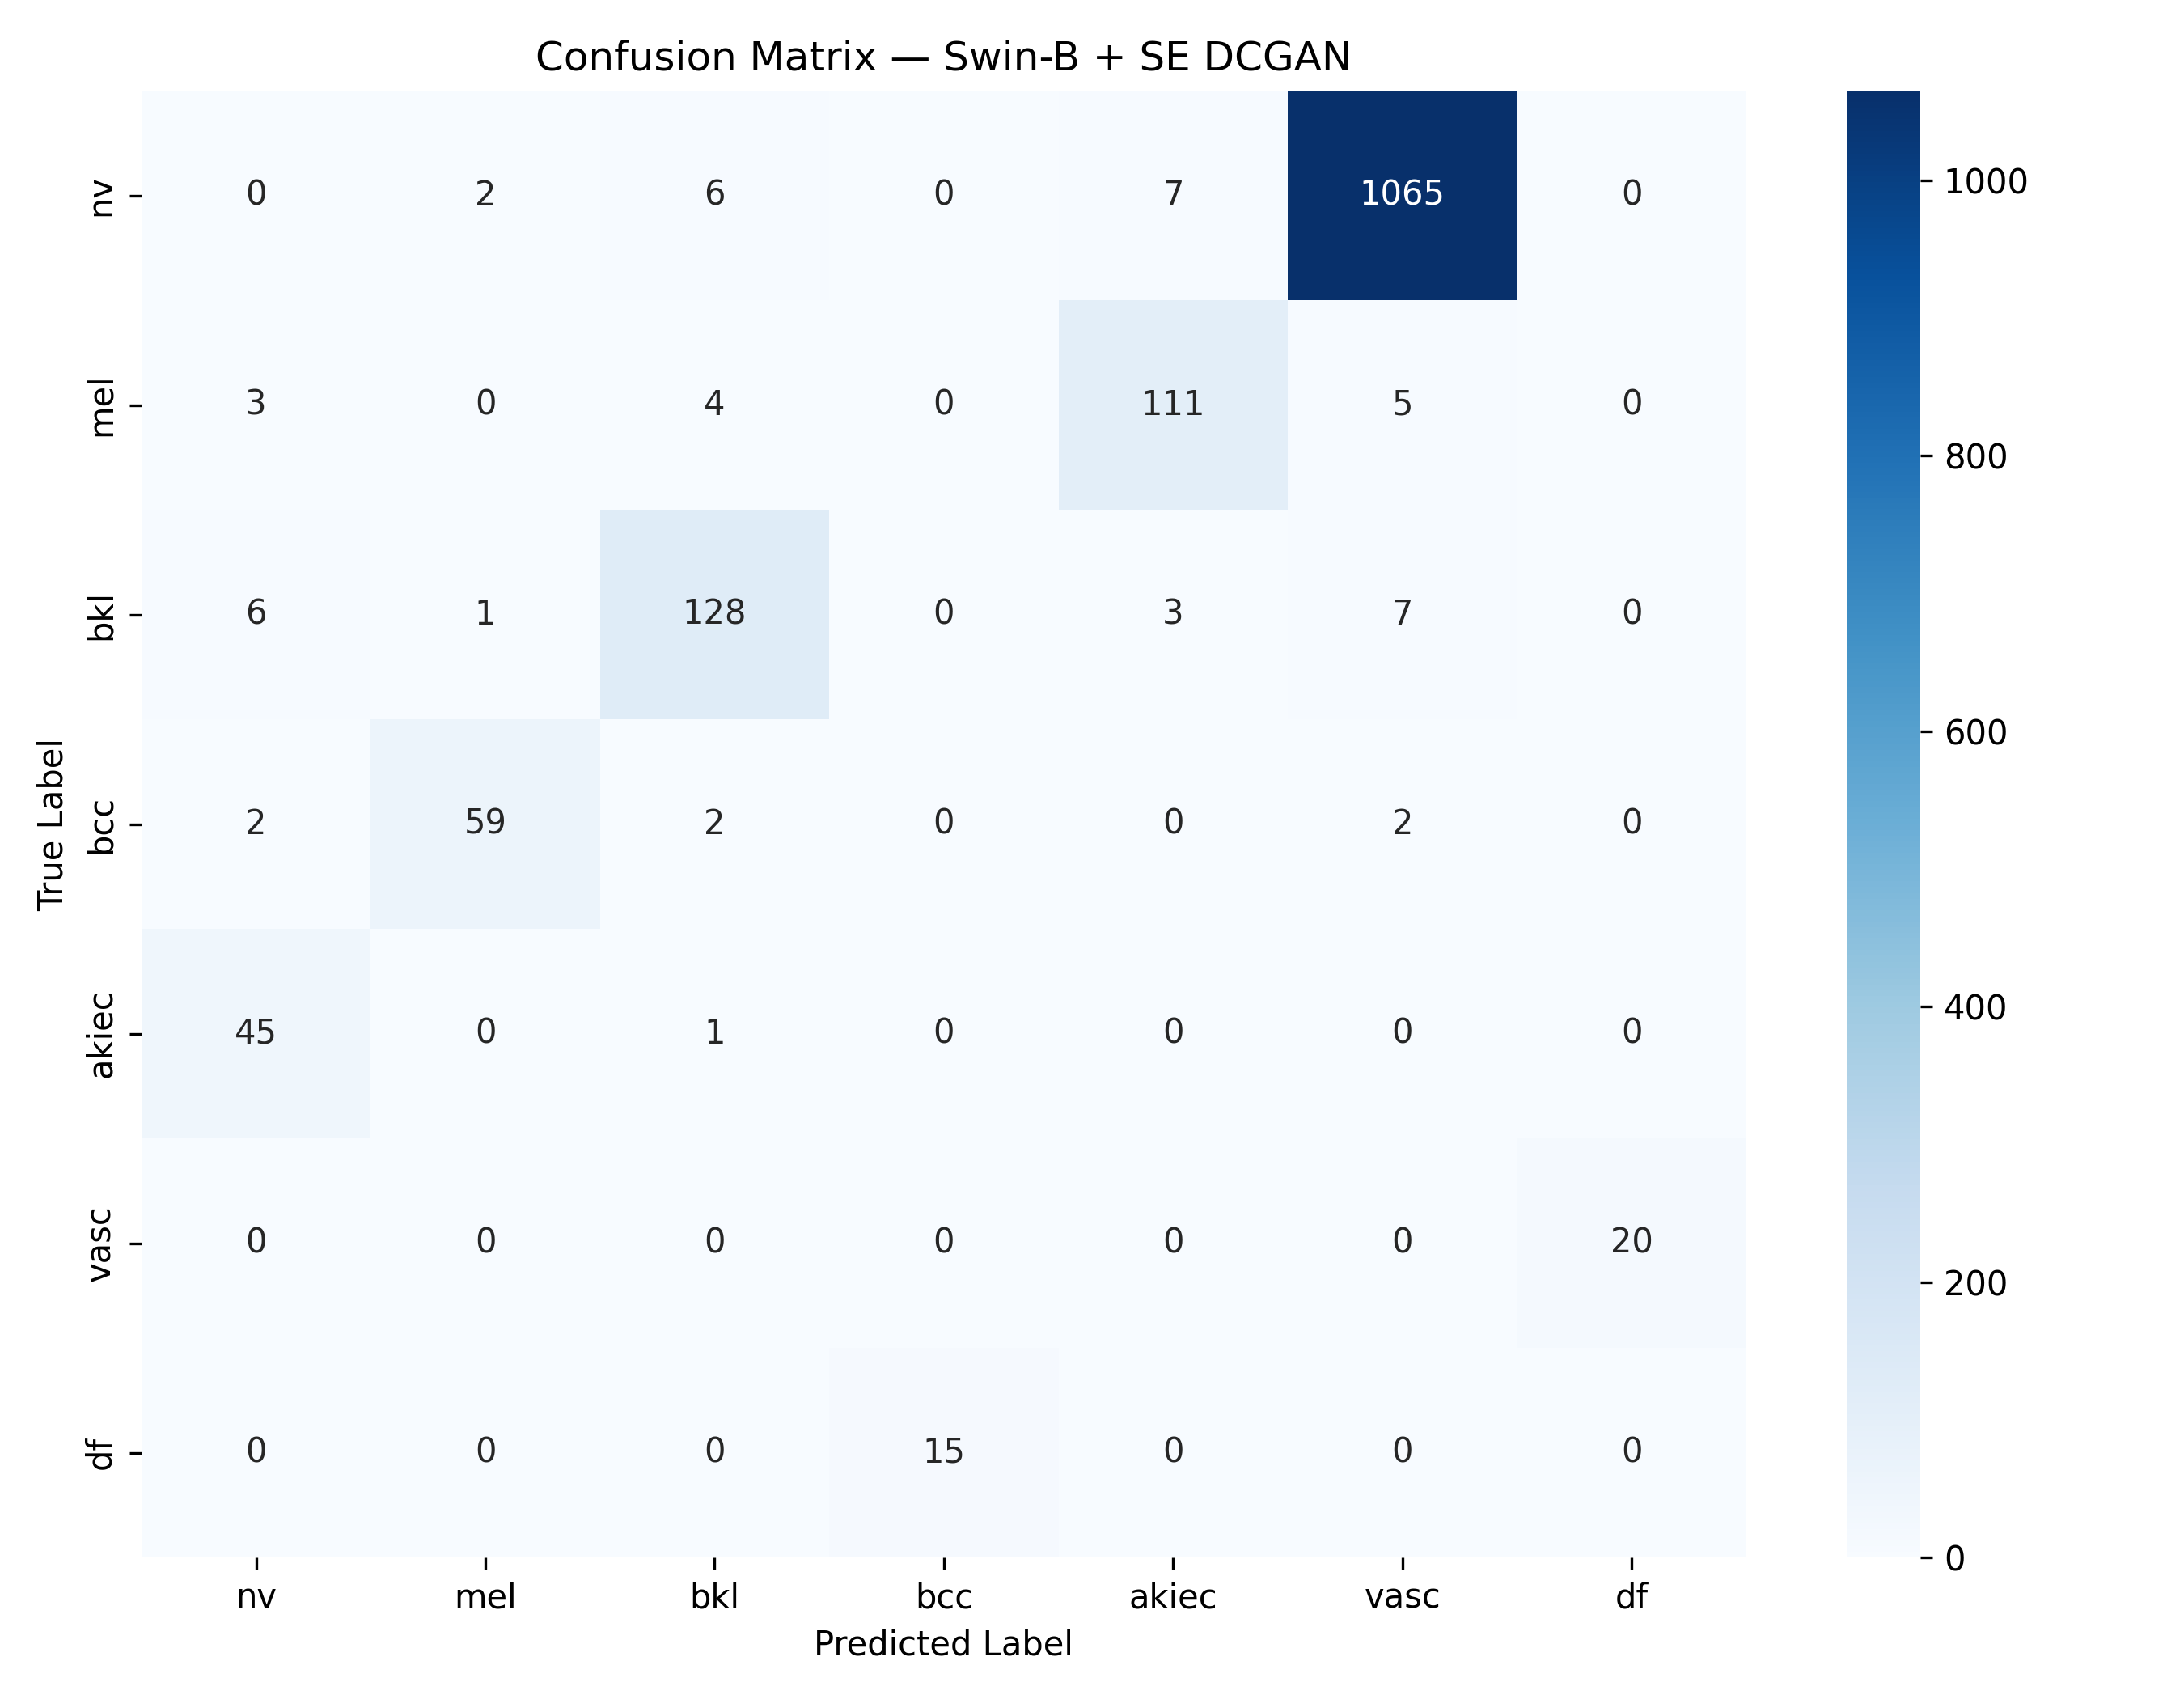

The data file committed next to this chart (first rows):
, Pred nv, Pred mel, Pred bkl, Pred bcc, Pred akiec, Pred vasc, Pred df
True nv, 0, 2, 6, 0, 7, 1065, 0
True mel, 3, 0, 4, 0, 111, 5, 0
True bkl, 6, 1, 128, 0, 3, 7, 0
True bcc, 2, 59, 2, 0, 0, 2, 0
True akiec, 45, 0, 1, 0, 0, 0, 0
True vasc, 0, 0, 0, 0, 0, 0, 20
True df, 0, 0, 0, 15, 0, 0, 0
